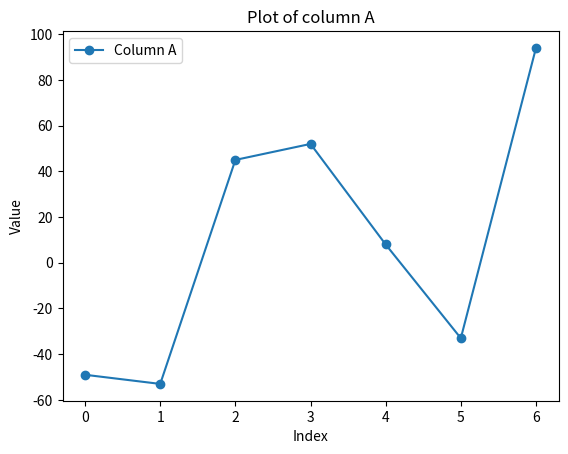

Source code (Python):
import pandas as pd
import matplotlib.pyplot as plt
import numpy as np

data = np.random.randint(low=-100, high=101, size=(7,5))
df = pd.DataFrame(data, columns=['A', 'B','C', 'D', 'E'])

plt.plot(df['A'], label='Column A', marker='o')
plt.title('Plot of column A')
plt.xlabel('Index')
plt.ylabel('Value')
plt.legend()
plt.show()
